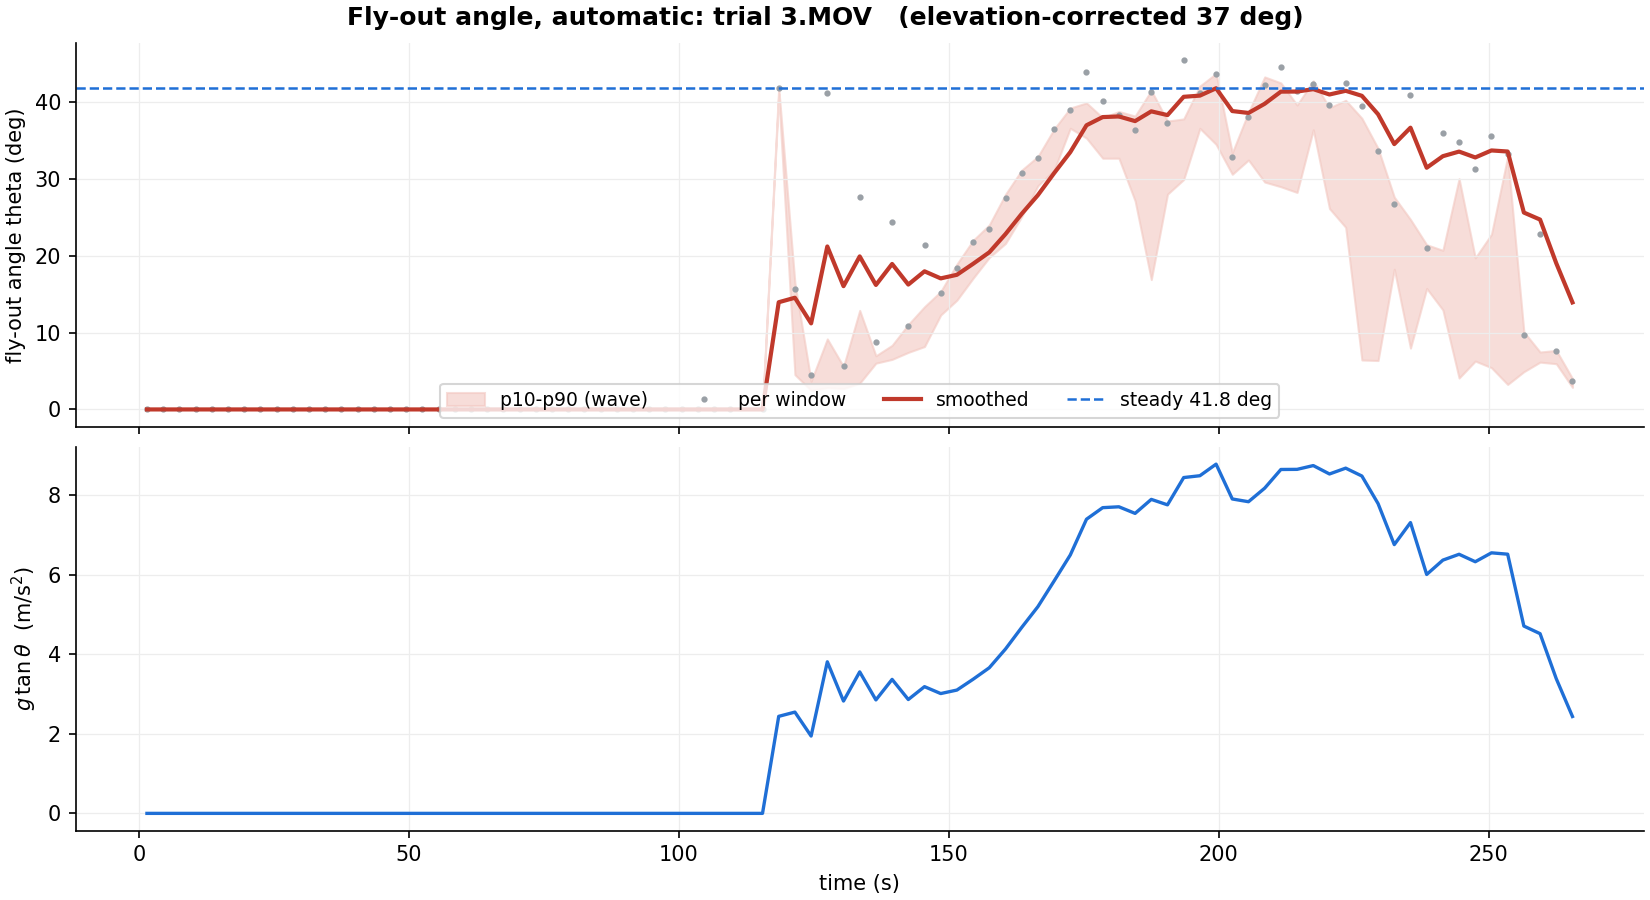

The table this chart was drawn from, first rows:
time, theta_apparent, lo, hi, n, sides, rest, theta, theta_ema
1.5, 0.0, 0.0, 0.0, 0, 0, 1, 0.0, 0.0
4.5, 0.0, 0.0, 0.0, 0, 0, 1, 0.0, 0.0
7.5, 0.0, 0.0, 0.0, 0, 0, 1, 0.0, 0.0
10.5, 0.0, 0.0, 0.0, 0, 0, 1, 0.0, 0.0
13.5, 0.0, 0.0, 0.0, 0, 0, 1, 0.0, 0.0
16.5, 0.0, 0.0, 0.0, 0, 0, 1, 0.0, 0.0
19.5, 0.0, 0.0, 0.0, 0, 0, 1, 0.0, 0.0
22.5, 0.0, 0.0, 0.0, 0, 0, 1, 0.0, 0.0
25.5, 0.0, 0.0, 0.0, 0, 0, 1, 0.0, 0.0
28.5, 0.0, 0.0, 0.0, 0, 0, 1, 0.0, 0.0
31.5, 0.0, 0.0, 0.0, 0, 0, 1, 0.0, 0.0
34.5, 0.0, 0.0, 0.0, 0, 0, 1, 0.0, 0.0
37.5, 0.0, 0.0, 0.0, 0, 0, 1, 0.0, 0.0
40.5, 0.0, 0.0, 0.0, 0, 0, 1, 0.0, 0.0
43.5, 0.0, 0.0, 0.0, 0, 0, 1, 0.0, 0.0
46.5, 0.0, 0.0, 0.0, 0, 0, 1, 0.0, 0.0
49.5, 0.0, 0.0, 0.0, 0, 0, 1, 0.0, 0.0
52.5, 0.0, 0.0, 0.0, 0, 0, 1, 0.0, 0.0
55.5, 0.0, 0.0, 0.0, 0, 0, 1, 0.0, 0.0
58.5, 0.0, 0.0, 0.0, 0, 0, 1, 0.0, 0.0
61.5, 0.0, 0.0, 0.0, 0, 0, 1, 0.0, 0.0
64.5, 0.0, 0.0, 0.0, 0, 0, 1, 0.0, 0.0
67.5, 0.0, 0.0, 0.0, 0, 0, 1, 0.0, 0.0
70.5, 0.0, 0.0, 0.0, 0, 0, 1, 0.0, 0.0
73.5, 0.0, 0.0, 0.0, 0, 0, 1, 0.0, 0.0
76.5, 0.0, 0.0, 0.0, 0, 0, 1, 0.0, 0.0
79.5, 0.0, 0.0, 0.0, 0, 0, 1, 0.0, 0.0
82.5, 0.0, 0.0, 0.0, 0, 0, 1, 0.0, 0.0
85.5, 0.0, 0.0, 0.0, 0, 0, 1, 0.0, 0.0
88.5, 0.0, 0.0, 0.0, 0, 0, 1, 0.0, 0.0
91.5, 0.0, 0.0, 0.0, 0, 0, 1, 0.0, 0.0
94.5, 0.0, 0.0, 0.0, 0, 0, 1, 0.0, 0.0
97.5, 0.0, 0.0, 0.0, 0, 0, 1, 0.0, 0.0
100.5, 0.0, 0.0, 0.0, 0, 0, 1, 0.0, 0.0
103.5, 0.0, 0.0, 0.0, 0, 0, 1, 0.0, 0.0
106.5, 0.0, 0.0, 0.0, 0, 0, 1, 0.0, 0.0
109.5, 0.0, 0.0, 0.0, 0, 0, 1, 0.0, 0.0
115.5, 0.0, 0.0, 0.0, 0, 0, 1, 0.0, 0.0
118.5, 56.58, 41.06, 41.88, 5, 1, 0, 41.87, 13.96
121.5, 19.8, 4.526, 16.45, 2, 1, 0, 15.72, 14.54
124.5, 5.668, 2.481, 3.675, 11, 2, 0, 4.531, 11.21
127.5, 55.53, 2.83, 9.18, 15, 2, 0, 41.25, 21.22
130.5, 7.15, 2.716, 5.59, 21, 2, 0, 5.712, 16.05
133.5, 35.5, 3.421, 12.89, 18, 2, 0, 27.67, 19.92
136.5, 10.99, 6.025, 6.987, 31, 2, 0, 8.771, 16.21
139.5, 31.12, 6.516, 8.352, 13, 2, 0, 24.41, 18.94
142.5, 13.67, 7.43, 11.05, 43, 2, 0, 10.89, 16.26
145.5, 27.19, 8.185, 13.37, 47, 2, 0, 21.43, 17.98
148.5, 19.16, 12.29, 15.35, 58, 1, 0, 15.22, 17.06
151.5, 23.33, 14.23, 18.92, 57, 1, 0, 18.46, 17.53
154.5, 27.7, 17.08, 22.02, 60, 1, 0, 21.82, 18.96
157.5, 29.84, 19.79, 24.03, 57, 1, 0, 23.45, 20.46
160.5, 35.38, 21.61, 28.01, 47, 1, 0, 27.58, 22.83
163.5, 39.72, 25.1, 31.16, 66, 1, 0, 30.74, 25.47
166.5, 42.6, 29.12, 32.93, 41, 1, 0, 32.77, 27.9
169.5, 48.03, 31.15, 36.5, 45, 2, 0, 36.49, 30.76
172.5, 51.87, 36.61, 39.24, 34, 1, 0, 38.98, 33.5
175.5, 60.28, 35.33, 39.91, 56, 2, 0, 43.99, 37
178.5, 53.81, 32.71, 37.98, 58, 2, 0, 40.2, 38.06
181.5, 50.81, 32.71, 38.79, 37, 2, 0, 38.3, 38.14
... 28 more rows
